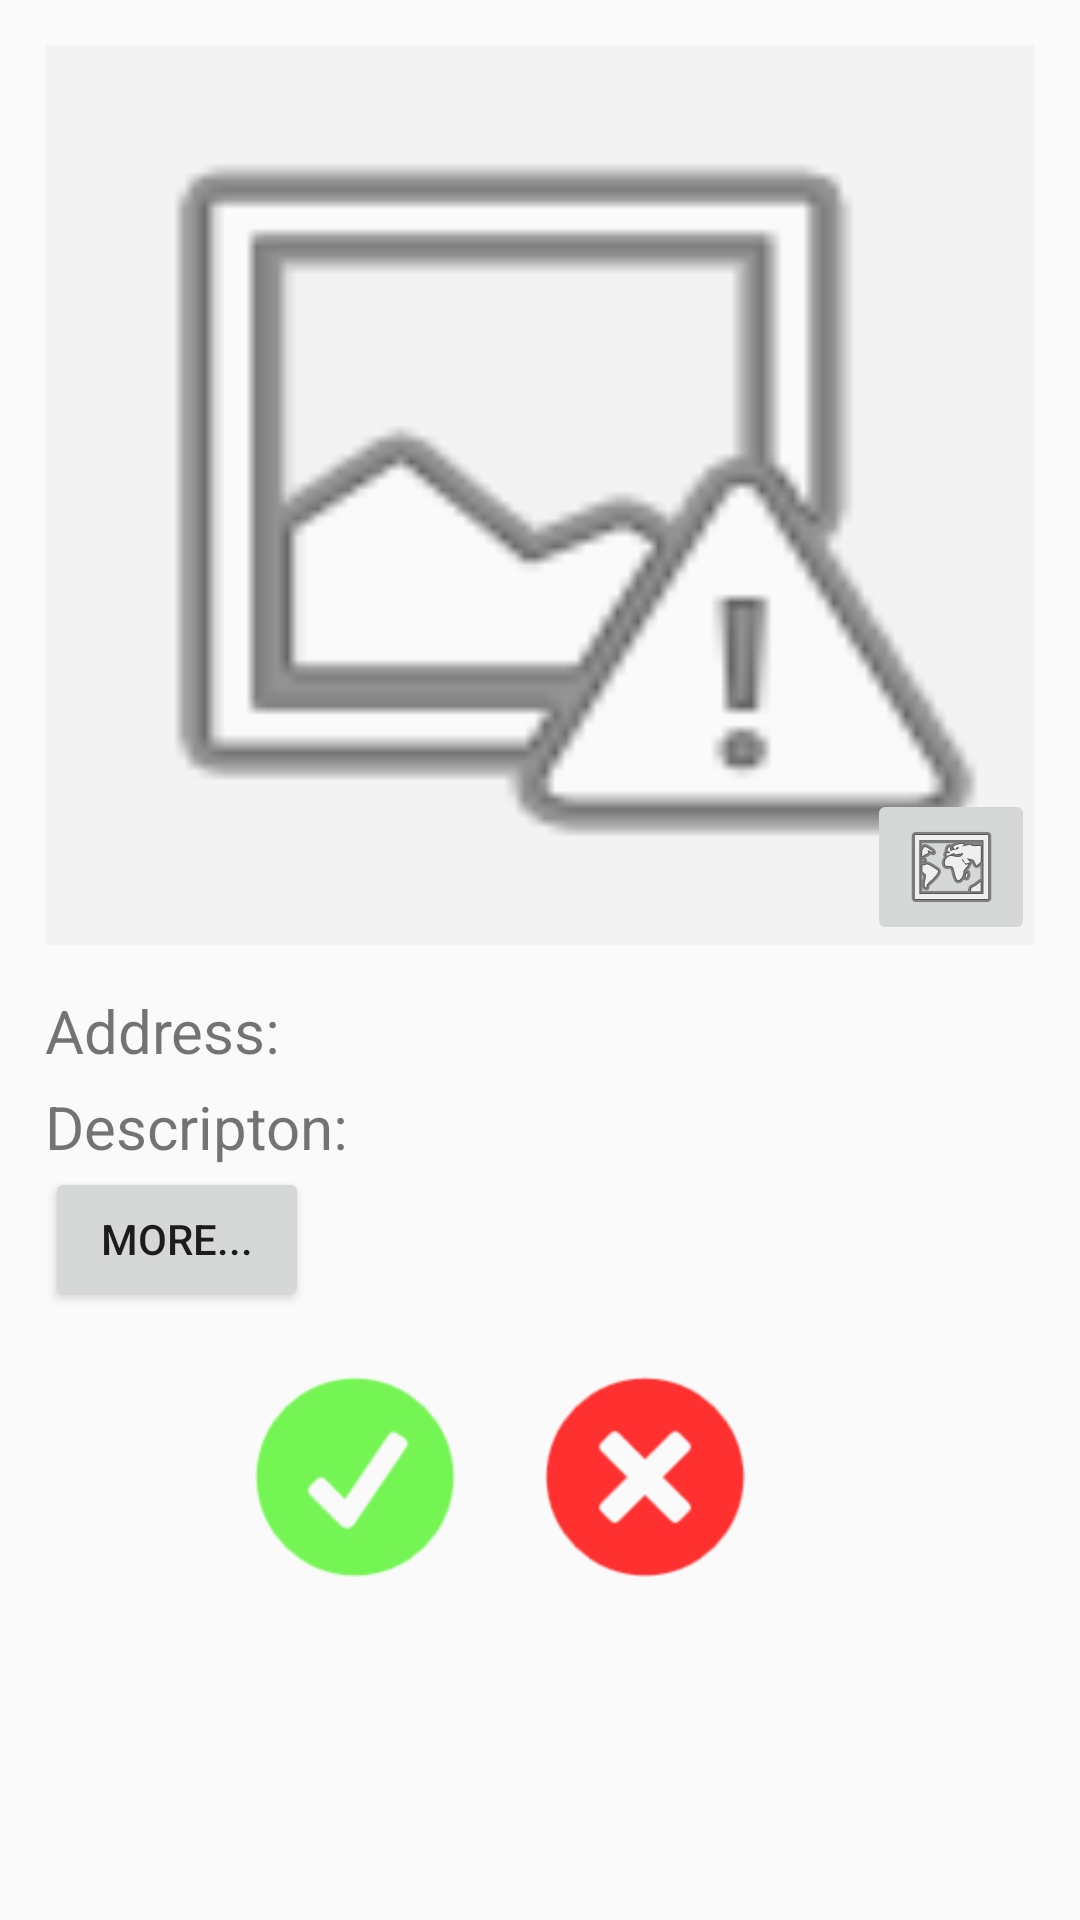

Reconstruct the res/layout file that produces this screen, plus the resources it refers to.
<!-- AndroidManifest.xml: application theme AppTheme -->
<!-- res/layout/fragment_result.xml -->
<?xml version="1.0" encoding="utf-8"?>
<ScrollView xmlns:android="http://schemas.android.com/apk/res/android"
    android:layout_width="match_parent"
    android:layout_height="fill_parent">

    <RelativeLayout
        android:layout_width="wrap_content"
        android:layout_height="wrap_content">

        <ImageButton
            android:id="@+id/imgResButton"
            android:layout_width="350dp"
            android:layout_height="300dp"
            android:layout_margin="15dp"
            android:adjustViewBounds="true"
            android:onClick="showFullscreen"
            android:scaleType="fitXY"
            android:src="@android:drawable/ic_menu_report_image"
            android:background="#fff3f3f3"/>

        <TextView
            android:id="@+id/AddresstextView"
            android:layout_width="wrap_content"
            android:layout_height="wrap_content"
            android:layout_alignStart="@+id/imgResButton"
            android:layout_below="@+id/imgResButton"
            android:text="Address:"
            android:textSize="20sp" />

        <TextView
            android:id="@+id/Desc"
            android:layout_width="wrap_content"
            android:layout_height="wrap_content"
            android:layout_alignStart="@+id/AddresstextView"
            android:layout_below="@+id/AddresstextView"
            android:layout_marginTop="5dp"
            android:text="Descripton:"
            android:textSize="20sp"

            />


        <TextView
            android:id="@+id/AddressVal"
            android:layout_width="wrap_content"
            android:layout_height="wrap_content"
            android:layout_above="@+id/Desc"
            android:layout_toEndOf="@+id/AddresstextView" />

        <TextView
            android:id="@+id/DescVal"
            android:layout_width="wrap_content"
            android:layout_height="wrap_content"
            android:layout_alignTop="@+id/Desc"
            android:layout_toEndOf="@+id/Desc" />

        <Button
            android:id="@+id/mDetailsBtn"
            android:layout_width="wrap_content"
            android:layout_height="wrap_content"
            android:layout_alignStart="@+id/Desc"
            android:layout_below="@+id/Desc"
            android:onClick="moreDetailsFromRes"
            android:text="more..." />

        <LinearLayout
            android:layout_width="wrap_content"
            android:layout_height="wrap_content"
            android:layout_alignParentEnd="true"
            android:layout_alignParentStart="true"
            android:layout_below="@+id/Desc"
            android:orientation="horizontal"
            android:paddingLeft="15dp"
            android:paddingTop="70dp">

            <ImageButton
                android:id="@+id/okBtn"
                android:layout_width="wrap_content"
                android:layout_height="wrap_content"
                android:layout_marginLeft="70dp"
                android:src="@drawable/ic_ok"
                android:tag="ok"
                android:background="@null"/>

            <ImageButton
                android:id="@+id/cancelBtn"
                android:layout_width="wrap_content"
                android:layout_height="wrap_content"
                android:layout_marginLeft="30dp"
                android:src="@drawable/ic_cancel"
                android:tag="no"
                android:background="@null"/>

        </LinearLayout>

        <ImageButton
            android:id="@+id/mapOp"
            android:layout_width="wrap_content"
            android:layout_height="wrap_content"
            android:layout_alignBottom="@+id/imgResButton"
            android:layout_alignEnd="@+id/imgResButton"
            android:src="@android:drawable/ic_menu_mapmode" />


    </RelativeLayout>
</ScrollView>
<!-- resources referenced by this layout -->
<resources>
  <!-- drawable ic_cancel: png bitmap (drawable-hdpi, 2094 bytes) -->
  <!-- drawable ic_ok: png bitmap (drawable-hdpi, 2463 bytes) -->
  <style name="AppTheme" parent="Theme.AppCompat.Light.DarkActionBar">
  
          
          
          
      </style>
</resources>
